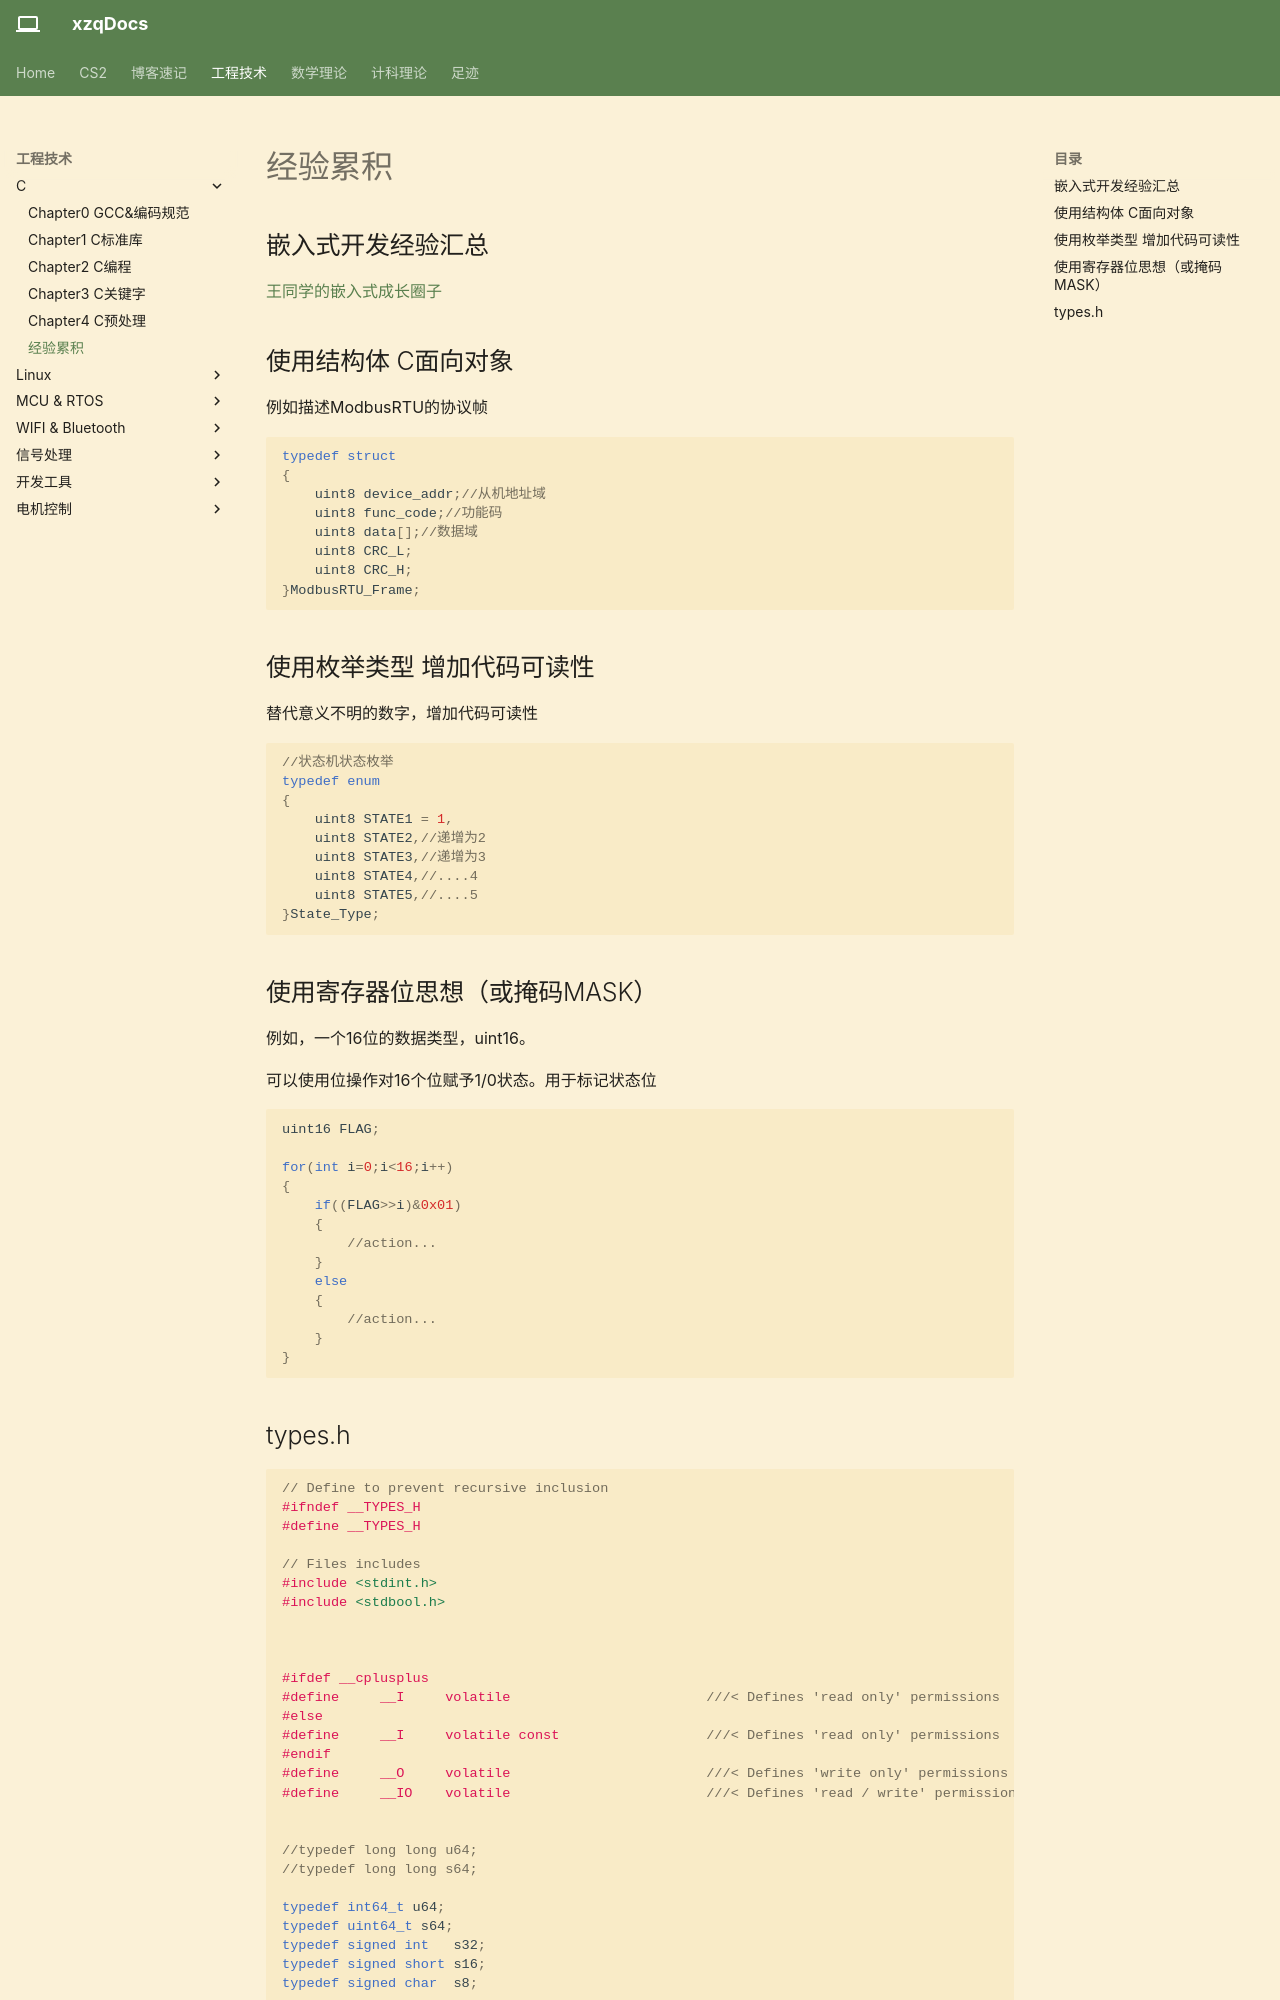

repository: Xuser7/Xuser7.github.io · page: 工程技术/C/经验累积/index.html · generator: mkdocs

## 使用结构体 C面向对象

例如描述ModbusRTU的协议帧

```C
typedef struct
{
    uint8 device_addr;//从机地址域
    uint8 func_code;//功能码
    uint8 data[];//数据域
    uint8 CRC_L;
    uint8 CRC_H;
}ModbusRTU_Frame;
```

## 使用枚举类型 增加代码可读性

替代意义不明的数字，增加代码可读性

```C
//状态机状态枚举
typedef enum
{
    uint8 STATE1 = 1,
    uint8 STATE2,//递增为2
    uint8 STATE3,//递增为3
    uint8 STATE4,//....4
    uint8 STATE5,//....5
}State_Type;
```

## 使用映射思想 MAP记录数据

例如，通过ascii值记录出现过的字母,以及出现过的频次

```C

char str[];
int ascii_map[200]={0};

for(int i=0;i<strlen(str);i++)
{
    ascii_map[str[i]]+=1;
}
```

## 使用寄存器bit位思想 记录标志位

例如，一个16位的数据类型，uint16。可以使用位操作对16个位赋予1/0状态。用于标记状态位

```C

uint16 FLAG;

for(int i=0;i<16;i++)
{
    if((FLAG>>i)&0x01)
    {
        //action...
    }
    else
    {
        //action...
    }
}
```
